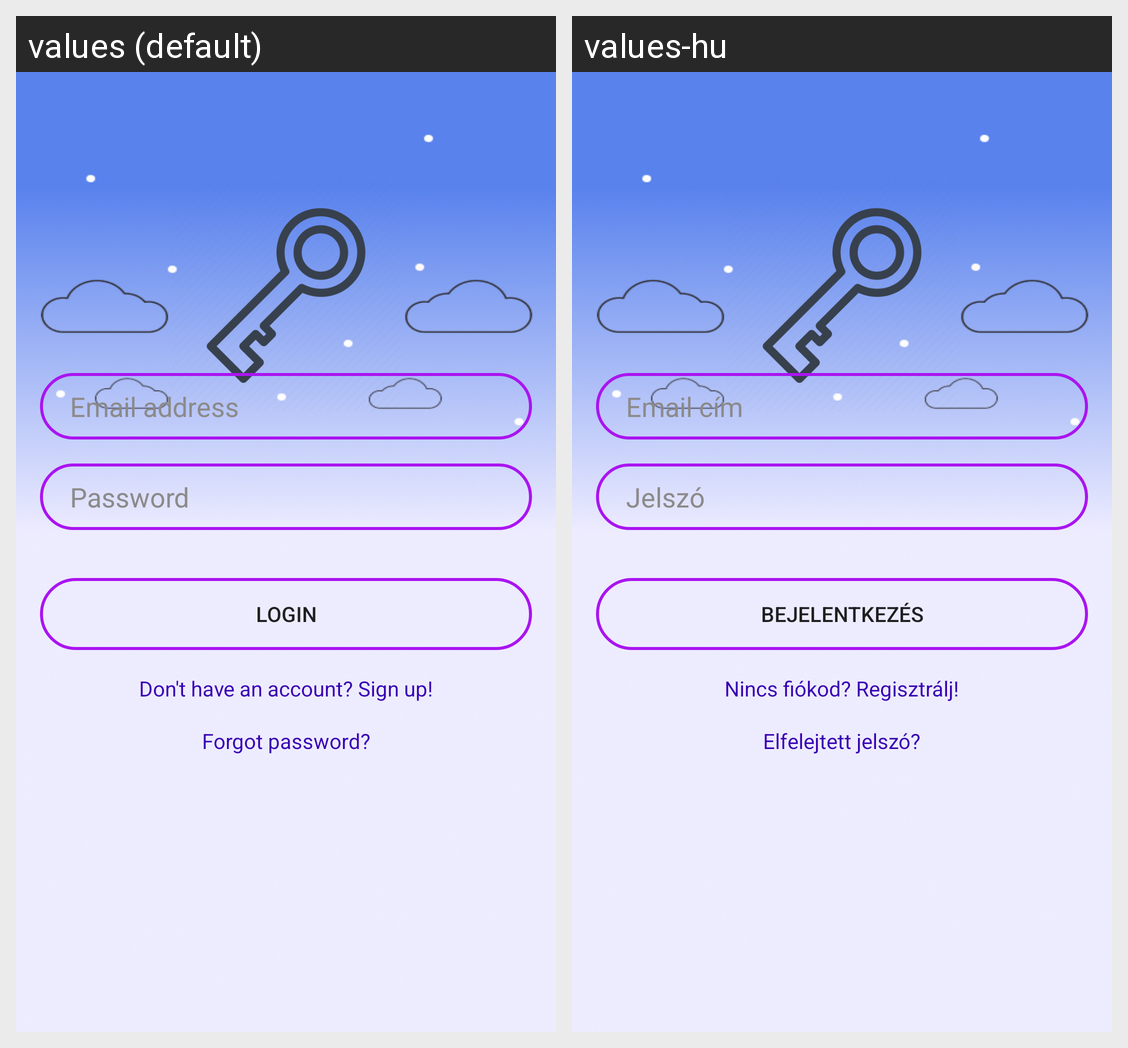

This grid shows one Android layout under two languages. Give, for every string resource on the screen, its name, the default text and each shown locale's text.
Android screen res/layout/activity_login.xml rendered under 2 locales, left to right: values (default), values-hu. Device: Nexus 5 (rendered at 1080×1920; each locale shown at half size, 540×960, under a caption strip naming it); theme Theme.ShapeShifters.NoActionBar.
Strings drawn on this screen, with the default value and each locale's value (text and hints the layout hard-codes, and strings that could not be matched under every locale, appear in the picture but are not listed):

email_hint
  values: Email address
  values-hu: Email cím

password_hint
  values: Password
  values-hu: Jelszó

login
  values: Login
  values-hu: Bejelentkezés

new_user_sign_up
  values: Don't have an account? Sign up!
  values-hu: Nincs fiókod? Regisztrálj!

forgot_password
  values: Forgot password?
  values-hu: Elfelejtett jelszó?
